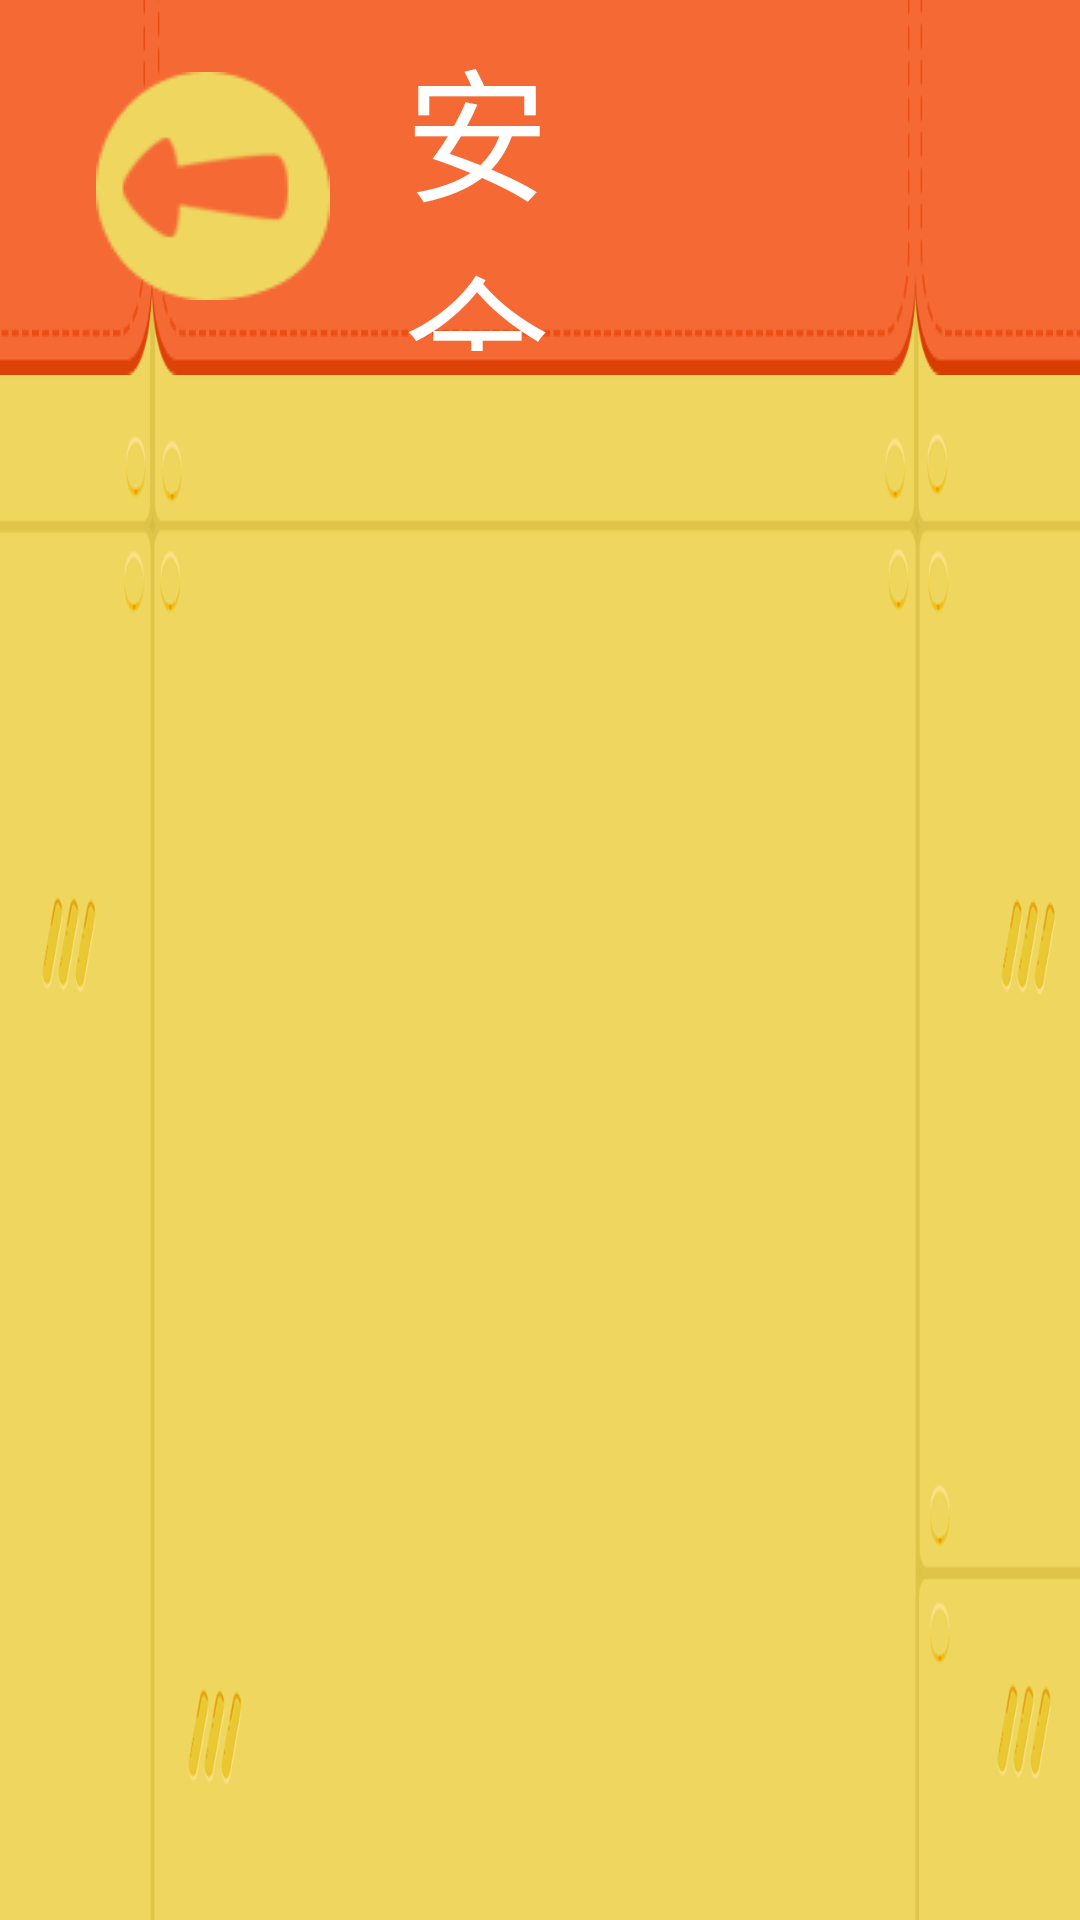

Write the Android layout XML for this screen, with the resource values it uses.
<!-- AndroidManifest.xml: application theme AppTheme -->
<!-- res/layout/activity_security.xml -->
<?xml version="1.0" encoding="utf-8"?>
<LinearLayout xmlns:android="http://schemas.android.com/apk/res/android"
    xmlns:tools="http://schemas.android.com/tools"
    android:layout_width="match_parent"
    android:layout_height="match_parent"
    android:orientation="vertical"
    android:background="@drawable/bg_new"
    tools:context=".SecurityActivity">
    <LinearLayout
        android:layout_width="match_parent"
        android:layout_height="wrap_content"
        android:background="@drawable/bg_title"
        android:paddingTop="8dp"
        android:paddingBottom="8dp"
        android:paddingStart="16dp"
        android:paddingEnd="8dp"
        android:orientation="horizontal">

        <ImageView
            android:id="@+id/iv_back"
            android:layout_width="wrap_content"
            android:layout_height="wrap_content"
            android:padding="16dp"
            android:src="@drawable/guide_back_icon"
            android:text="Button" />

        <TextView
            android:id="@+id/textView"
            android:layout_width="0dp"
            android:layout_height="match_parent"
            android:layout_weight="1"
            android:gravity="center"
            android:textColor="@android:color/white"
            android:textSize="48sp"
            android:text="安全性" />

        <TextView
            android:id="@+id/tv_action"
            android:layout_width="wrap_content"
            android:layout_height="match_parent"
            android:textColor="@android:color/transparent"
            android:gravity="center"
            android:padding="16dp"
            android:background="@android:color/transparent"
            android:textSize="32sp"
            android:text="更多连接" />

    </LinearLayout>

    <androidx.recyclerview.widget.RecyclerView
        android:id="@+id/rv_security_list"
        android:layout_width="match_parent"
        android:layout_height="wrap_content"
        android:layout_margin="32dp"/>

</LinearLayout>
<!-- resources referenced by this layout -->
<resources>
  <!-- drawable bg_new: png bitmap (drawable, 31925 bytes) -->
  <!-- drawable bg_title: png bitmap (drawable, 9717 bytes) -->
  <!-- drawable guide_back_icon: png bitmap (drawable, 3060 bytes) -->
  <style name="AppTheme" parent="Theme.AppCompat.Light.NoActionBar">
          
          <item name="colorPrimary">@color/color_ff8f00</item>
          <item name="colorPrimaryDark">@color/color_ff8f00</item>
          <item name="colorAccent">@color/color_ff8f00</item>
      </style>
  <color name="color_ff8f00">#FF8F00</color>
</resources>
